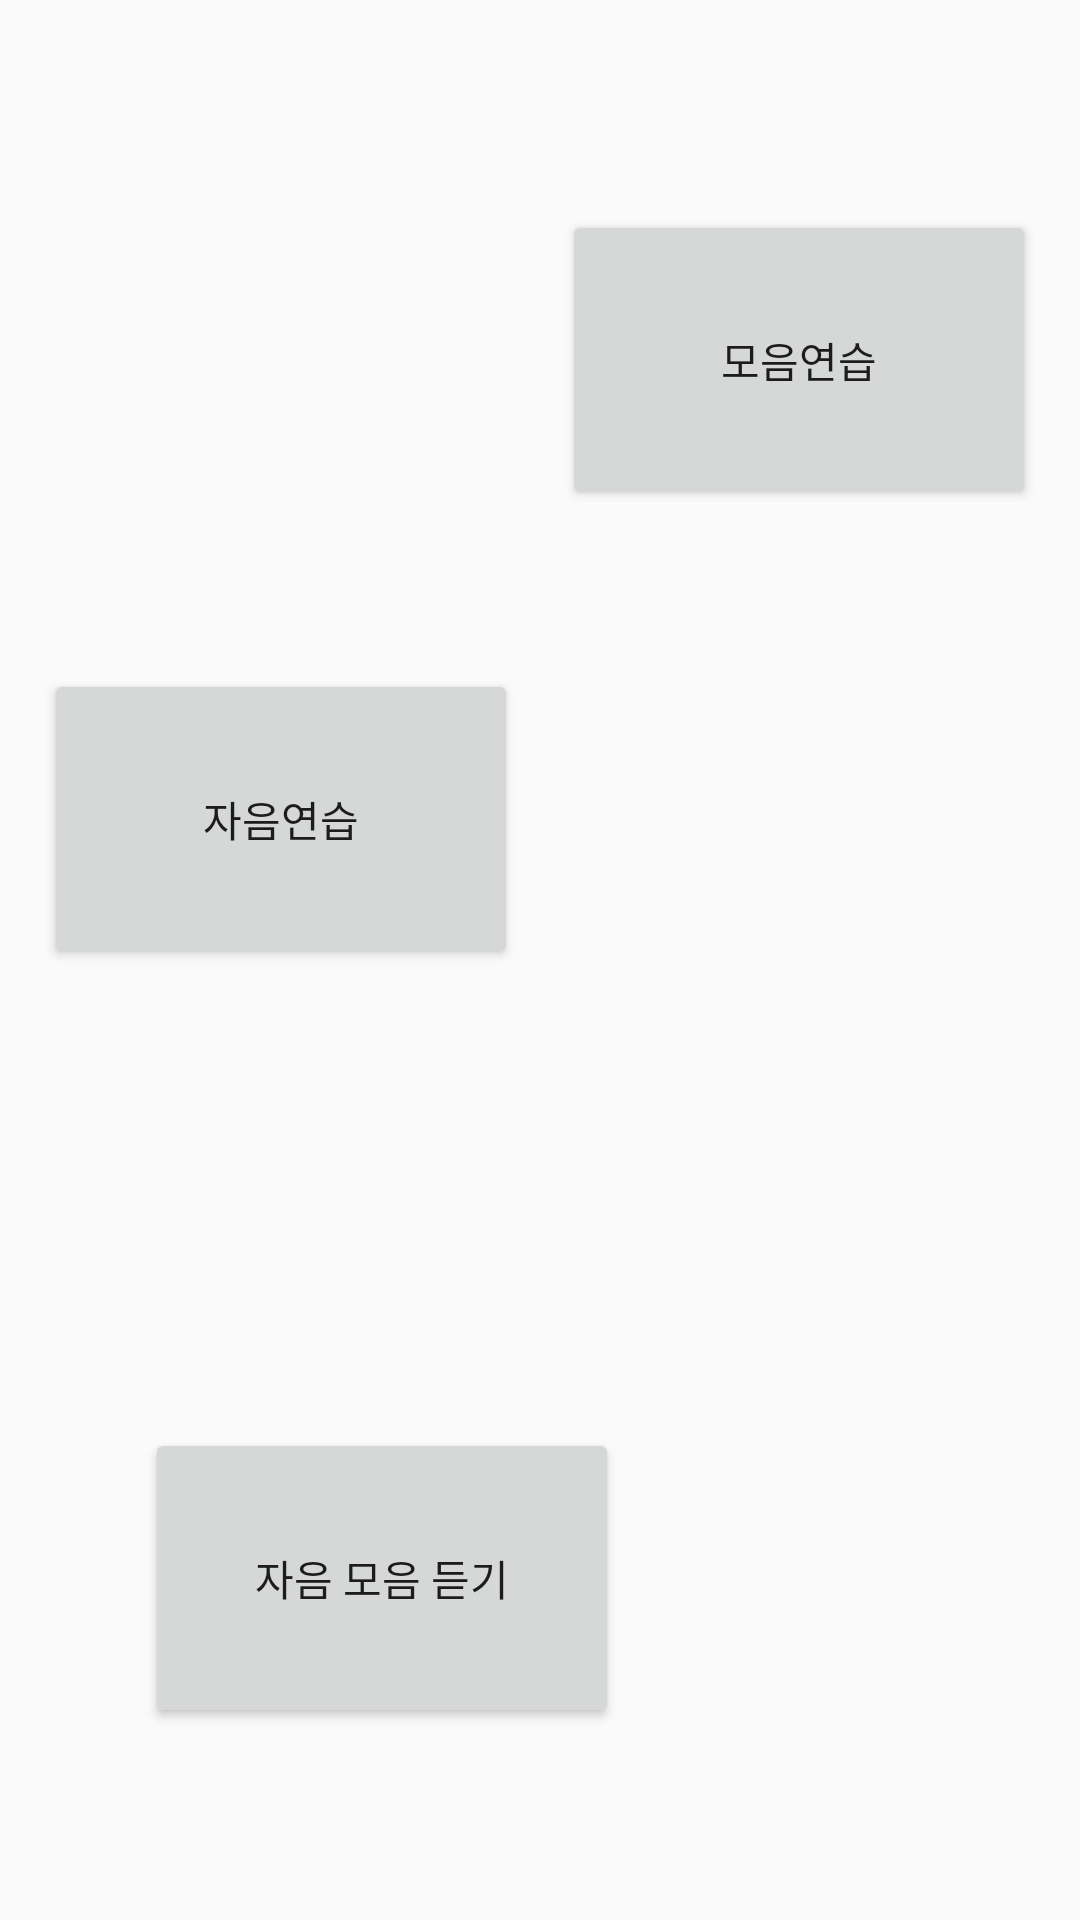

Layout XML and referenced resources for this Android screen:
<!-- AndroidManifest.xml: application theme AppTheme -->
<!-- res/layout/activity_main.xml -->
<?xml version="1.0" encoding="utf-8"?>
<androidx.constraintlayout.widget.ConstraintLayout xmlns:android="http://schemas.android.com/apk/res/android"
    xmlns:app="http://schemas.android.com/apk/res-auto"
    xmlns:tools="http://schemas.android.com/tools"
    android:layout_width="match_parent"
    android:layout_height="match_parent"
    tools:context=".MainActivity">

    <Button
        android:id="@+id/consonant"
        android:layout_width="158dp"
        android:layout_height="100dp"
        android:layout_marginTop="70dp"
        android:text="자음연습"
        app:layout_constraintBottom_toTopOf="@+id/soundcard"
        app:layout_constraintEnd_toStartOf="@+id/vowel"
        app:layout_constraintHorizontal_bias="0.5"
        app:layout_constraintStart_toStartOf="parent"
        app:layout_constraintTop_toTopOf="parent" />

    <Button
        android:id="@+id/vowel"
        android:layout_width="158dp"
        android:layout_height="100dp"
        android:layout_marginTop="70dp"
        android:text="모음연습"
        app:layout_constraintEnd_toEndOf="parent"
        app:layout_constraintHorizontal_bias="0.5"
        app:layout_constraintStart_toEndOf="@+id/consonant"
        app:layout_constraintTop_toTopOf="parent" />

    <androidx.constraintlayout.widget.Guideline
        android:id="@+id/guideline"
        android:layout_width="wrap_content"
        android:layout_height="wrap_content"
        android:orientation="horizontal"
        app:layout_constraintGuide_begin="20dp" />

    <Button
        android:id="@+id/soundcard"
        android:layout_width="158dp"
        android:layout_height="100dp"
        android:layout_marginBottom="64dp"
        android:text="자음 모음 듣기"
        app:layout_constraintBottom_toBottomOf="parent"
        app:layout_constraintEnd_toEndOf="parent"
        app:layout_constraintHorizontal_bias="0.24"
        app:layout_constraintStart_toStartOf="parent" />
</androidx.constraintlayout.widget.ConstraintLayout>
<!-- resources referenced by this layout -->
<resources>
  <style name="AppTheme" parent="Theme.AppCompat.Light.DarkActionBar">
          
          <item name="windowActionBar">false</item>
          <item name="windowNoTitle">true</item>
          <item name="android:windowFullscreen">true</item>
          <item name="colorPrimary">@color/colorPrimary</item>
          <item name="colorPrimaryDark">@color/colorPrimaryDark</item>
          <item name="colorAccent">@color/colorAccent</item>
      </style>
  <!-- not gathered from this repository: default colours our renderer supplied (Android Studio template values) -->
  <color name="colorPrimary">#FF6200EE</color>
  <color name="colorPrimaryDark">#FF3700B3</color>
  <color name="colorAccent">#FF03DAC5</color>
</resources>
